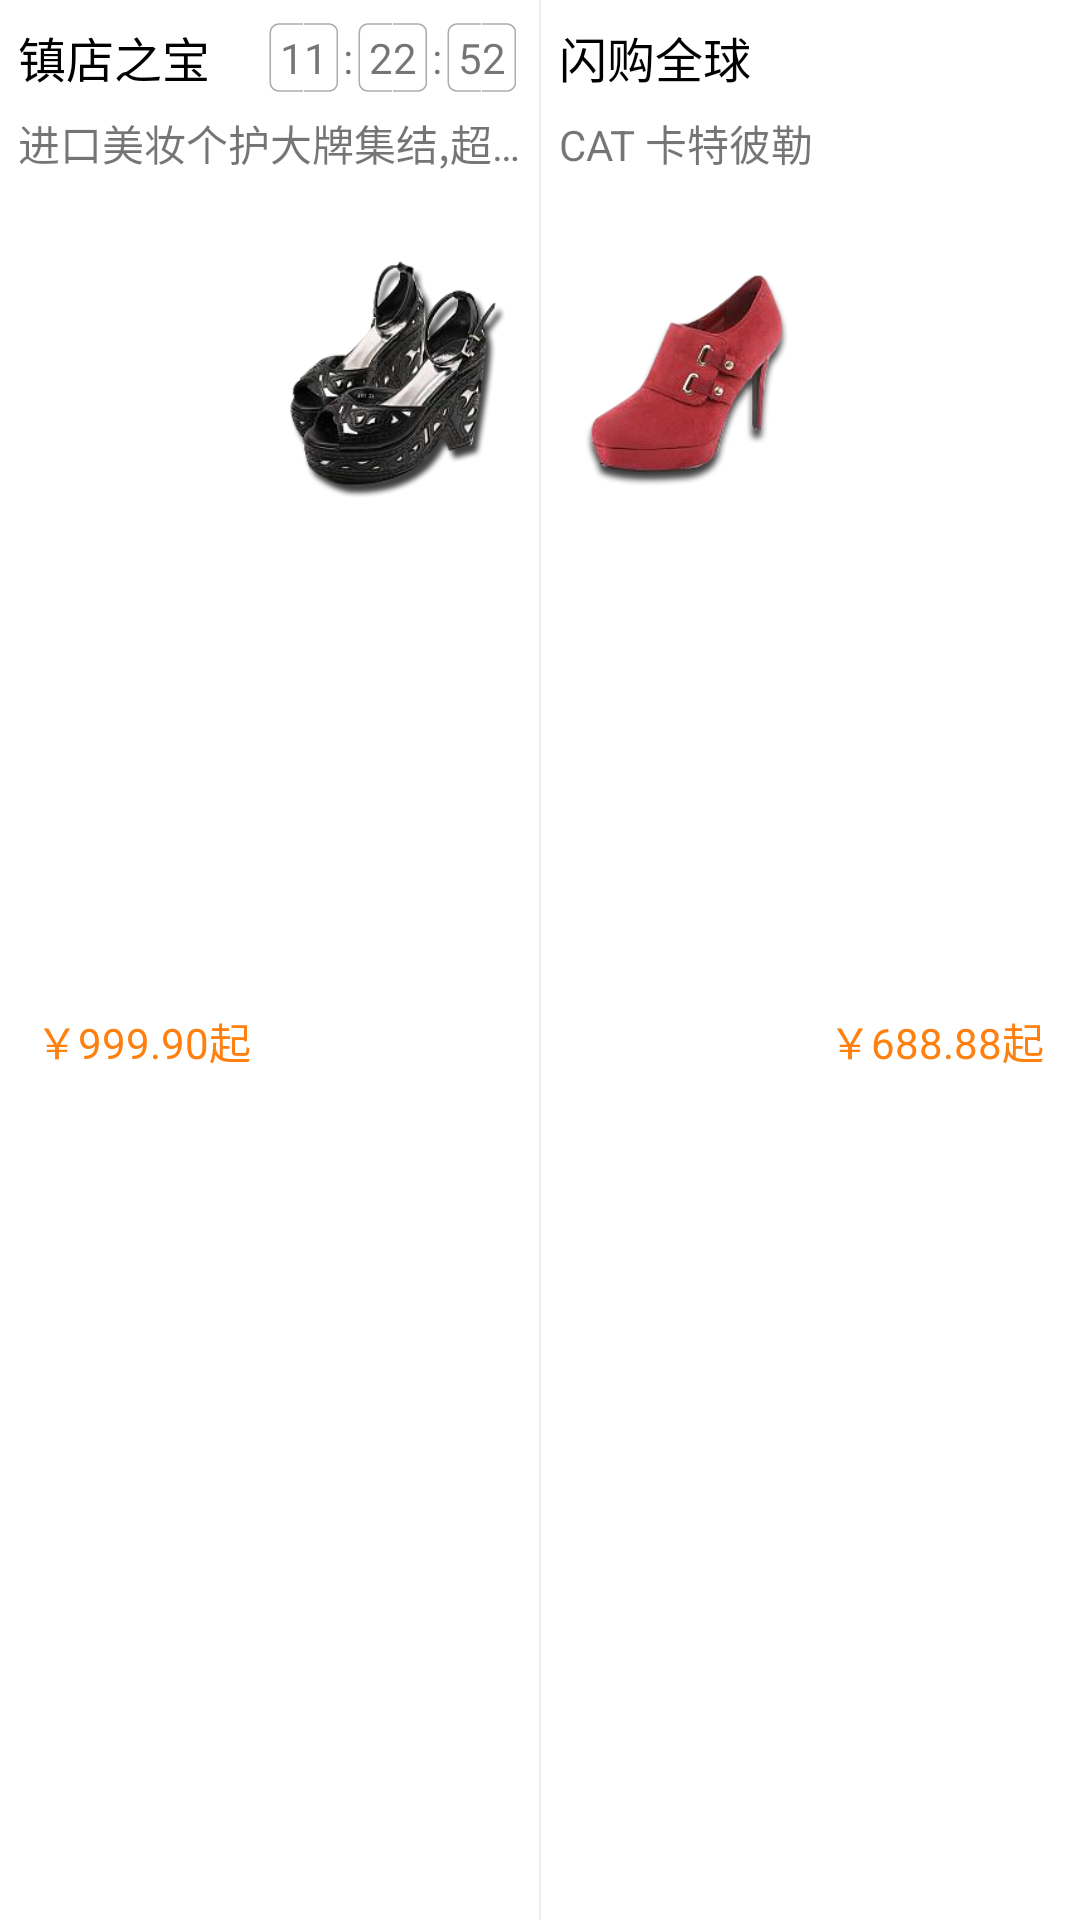

Layout XML and referenced resources for this Android screen:
<!-- AndroidManifest.xml: application theme AppTheme -->
<!-- res/layout/layout_home_content_zhendian.xml -->
<?xml version="1.0" encoding="utf-8"?>
<LinearLayout xmlns:android="http://schemas.android.com/apk/res/android"
              android:layout_width="match_parent"
              android:layout_height="150dp"
              android:layout_marginTop="6dp"
              android:background="@color/color_white"
              android:orientation="horizontal">

    
    <RelativeLayout
        android:layout_width="0dp"
        android:layout_height="match_parent"
        android:layout_weight="1"
        android:padding="6dp">

        <LinearLayout
            android:layout_width="match_parent"
            android:layout_height="match_parent"
            android:orientation="vertical">

            <RelativeLayout
                android:layout_width="match_parent"
                android:layout_height="wrap_content"
                >

                <TextView
                    android:layout_width="wrap_content"
                    android:layout_height="wrap_content"
                    android:layout_centerVertical="true"
                    android:text="镇店之宝"
                    android:textColor="@color/color_text_black"
                    android:textSize="16sp"/>

                
                <LinearLayout
                    android:layout_width="wrap_content"
                    android:layout_height="wrap_content"
                    android:layout_alignParentRight="true"
                    android:orientation="horizontal">

                    <TextView
                        android:id="@+id/zhendian_hour_tv"
                        android:layout_width="wrap_content"
                        android:layout_height="wrap_content"
                        android:background="@drawable/amzn_switch_bg"
                        android:gravity="center"
                        android:text="11"/>

                    <TextView
                        android:layout_width="wrap_content"
                        android:layout_height="wrap_content"
                        android:text=":"/>

                    <TextView
                        android:id="@+id/zhendian_minute_tv"
                        android:layout_width="wrap_content"
                        android:layout_height="wrap_content"
                        android:background="@drawable/amzn_switch_bg"
                        android:gravity="center"
                        android:text="22"/>

                    <TextView
                        android:layout_width="wrap_content"
                        android:layout_height="wrap_content"
                        android:text=":"/>

                    <TextView
                        android:id="@+id/zhendian_second_tv"
                        android:layout_width="wrap_content"
                        android:layout_height="wrap_content"
                        android:background="@drawable/amzn_switch_bg"
                        android:gravity="center"
                        android:text="52"/>

                </LinearLayout>
                
            </RelativeLayout>

            <TextView
                android:layout_width="match_parent"
                android:layout_height="wrap_content"
                android:layout_marginTop="5dp"
                android:singleLine="true"
                android:text="进口美妆个护大牌集结,超级镇店之宝仅此一天"/>

            <LinearLayout
                android:layout_width="match_parent"
                android:layout_height="match_parent"
                android:layout_marginTop="2dp"
                android:orientation="horizontal">

                <TextView
                    android:layout_width="0dp"
                    android:layout_height="match_parent"
                    android:layout_weight="1"
                    android:gravity="center"
                    android:text="￥999.90起"
                    android:textColor="@color/color_text_selected"/>

                <ImageView
                    android:layout_width="0dp"
                    android:layout_height="wrap_content"
                    android:layout_weight="1"
                    android:src="@mipmap/xiezi3"/>
            </LinearLayout>
        </LinearLayout>

    </RelativeLayout>
    

    <View
        android:layout_width="0.5dp"
        android:layout_height="match_parent"
        android:background="@color/color_gray"/>

    
    <RelativeLayout
        android:layout_width="0dp"
        android:layout_height="match_parent"
        android:layout_weight="1"
        android:padding="6dp">

        <LinearLayout
            android:layout_width="match_parent"
            android:layout_height="match_parent"
            android:orientation="vertical">

            <RelativeLayout
                android:layout_width="match_parent"
                android:layout_height="wrap_content"
                >

                <TextView
                    android:layout_width="wrap_content"
                    android:layout_height="wrap_content"
                    android:layout_centerVertical="true"
                    android:text="闪购全球"
                    android:textColor="@color/color_text_black"
                    android:textSize="16sp"/>

                
                <LinearLayout
                    android:layout_width="wrap_content"
                    android:layout_height="wrap_content"
                    android:layout_alignParentRight="true"
                    android:orientation="horizontal"
                    android:visibility="invisible">

                    <TextView
                        android:layout_width="wrap_content"
                        android:layout_height="wrap_content"
                        android:background="@drawable/amzn_switch_bg"
                        android:gravity="center"
                        android:text="11"/>

                    <TextView
                        android:layout_width="wrap_content"
                        android:layout_height="wrap_content"
                        />

                    <TextView
                        android:layout_width="wrap_content"
                        android:layout_height="wrap_content"
                        android:background="@drawable/amzn_switch_bg"
                        android:gravity="center"
                        />

                    <TextView
                        android:layout_width="wrap_content"
                        android:layout_height="wrap_content"
                        android:text=":"/>

                    <TextView
                        android:layout_width="wrap_content"
                        android:layout_height="wrap_content"
                        android:background="@drawable/amzn_switch_bg"
                        android:gravity="center"
                        />

                </LinearLayout>
                
            </RelativeLayout>

            <TextView
                android:layout_width="match_parent"
                android:layout_height="wrap_content"
                android:layout_marginTop="5dp"
                android:singleLine="true"
                android:text="CAT 卡特彼勒"/>

            <LinearLayout
                android:layout_width="match_parent"
                android:layout_height="match_parent"
                android:layout_marginTop="2dp"
                android:orientation="horizontal">

                <ImageView
                    android:layout_width="0dp"
                    android:layout_height="wrap_content"
                    android:layout_weight="1"
                    android:src="@mipmap/xiezi11"/>

                <TextView
                    android:layout_width="0dp"
                    android:layout_height="match_parent"
                    android:layout_weight="1"
                    android:gravity="center"
                    android:text="￥688.88起"
                    android:textColor="@color/color_text_selected"/>


            </LinearLayout>
        </LinearLayout>

    </RelativeLayout>
    


</LinearLayout>
<!-- resources referenced by this layout -->
<resources>
  <color name="color_gray">#EEEEEE</color>
  <color name="color_text_black">#000000</color>
  <color name="color_text_selected">#FF800F</color>
  <color name="color_white">#FFFFFF</color>
  <!-- mipmap xiezi11: png bitmap (mipmap-hdpi, 36747 bytes) -->
  <!-- mipmap xiezi3: png bitmap (mipmap-hdpi, 49896 bytes) -->
  <style name="AppTheme" parent="Theme.AppCompat.Light.NoActionBar">
          
          <item name="colorPrimary">@color/colorPrimary</item>
          <item name="colorPrimaryDark">@color/colorPrimaryDark</item>
          <item name="colorAccent">@color/colorAccent</item>
      </style>
  <color name="colorPrimary">#323232</color>
  <color name="colorPrimaryDark">#FBFBFB</color>
  <color name="colorAccent">#FF4081</color>
</resources>
